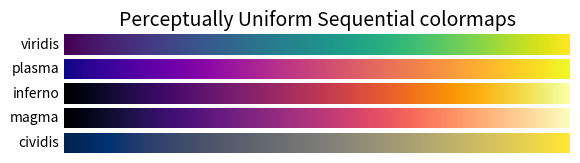
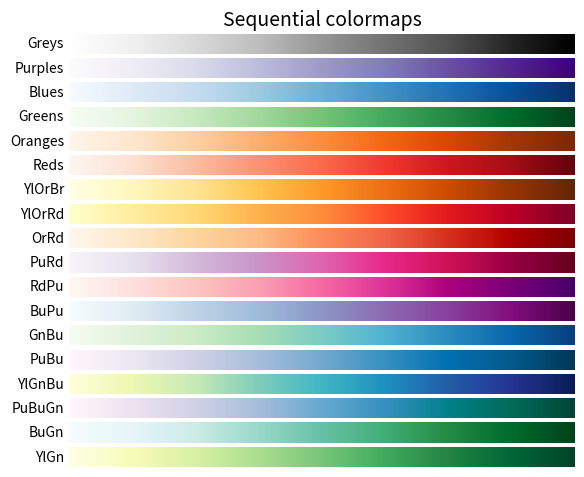
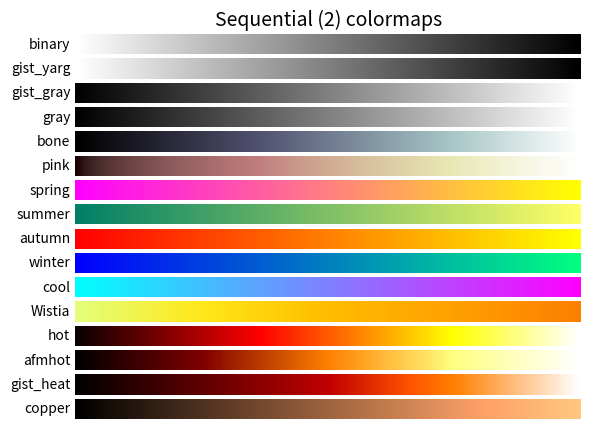
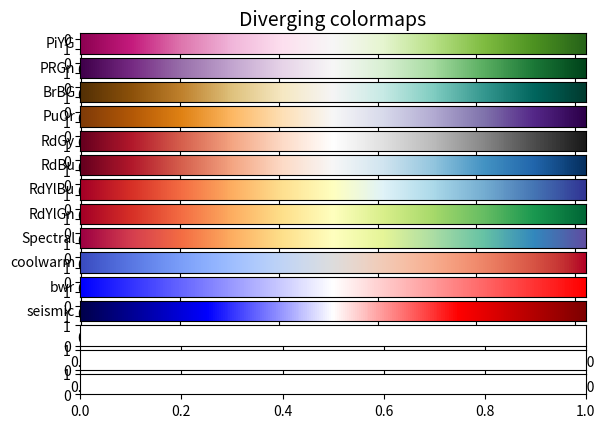

Here is the Python script that generated these plots, in order: (Note: this script raises an exception after producing the figures.)
import matplotlib.pyplot as plt
import numpy as np

cmaps = [('Perceptually Uniform Sequential', [
            'viridis', 'plasma', 'inferno', 'magma', 'cividis']),
         ('Sequential', [
            'Greys', 'Purples', 'Blues', 'Greens', 'Oranges', 'Reds',
            'YlOrBr', 'YlOrRd', 'OrRd', 'PuRd', 'RdPu', 'BuPu',
            'GnBu', 'PuBu', 'YlGnBu', 'PuBuGn', 'BuGn', 'YlGn']),
         ('Sequential (2)', [
            'binary', 'gist_yarg', 'gist_gray', 'gray', 'bone', 'pink',
            'spring', 'summer', 'autumn', 'winter', 'cool', 'Wistia',
            'hot', 'afmhot', 'gist_heat', 'copper']),
         ('Diverging', [
            'PiYG', 'PRGn', 'BrBG', 'PuOr', 'RdGy', 'RdBu',
            'RdYlBu', 'RdYlGn', 'Spectral', 'coolwarm', 'bwr', 'seismic',
            'berlin', 'managua', 'vanimo']),
         ('Cyclic', ['twilight', 'twilight_shifted', 'hsv']),
         ('Qualitative', [
            'Pastel1', 'Pastel2', 'Paired', 'Accent',
            'Dark2', 'Set1', 'Set2', 'Set3',
            'tab10', 'tab20', 'tab20b', 'tab20c']),
         ('Miscellaneous', [
            'flag', 'prism', 'ocean', 'gist_earth', 'terrain', 'gist_stern',
            'gnuplot', 'gnuplot2', 'CMRmap', 'cubehelix', 'brg',
            'gist_rainbow', 'rainbow', 'jet', 'turbo', 'nipy_spectral',
            'gist_ncar'])]

gradient = np.linspace(0, 1, 256)
gradient = np.vstack((gradient, gradient))


def plot_color_gradients(cmap_category, cmap_list):
    # Create figure and adjust figure height to number of colormaps
    nrows = len(cmap_list)
    figh = 0.35 + 0.15 + (nrows + (nrows-1)*0.1)*0.22
    fig, axs = plt.subplots(nrows=nrows, figsize=(6.4, figh))
    fig.subplots_adjust(top=1-.35/figh, bottom=.15/figh, left=0.2, right=0.99)

    axs[0].set_title(f"{cmap_category} colormaps", fontsize=14)

    for ax, cmap_name in zip(axs, cmap_list):
        ax.imshow(gradient, aspect='auto', cmap=cmap_name)
        ax.text(-.01, .5, cmap_name, va='center', ha='right', fontsize=10,
                transform=ax.transAxes)

    # Turn off *all* ticks & spines, not just the ones with colormaps.
    for ax in axs:
        ax.set_axis_off()


for cmap_category, cmap_list in cmaps:
    plot_color_gradients(cmap_category, cmap_list)

plot_color_gradients("Original and reversed ", ['viridis', 'viridis_r'])